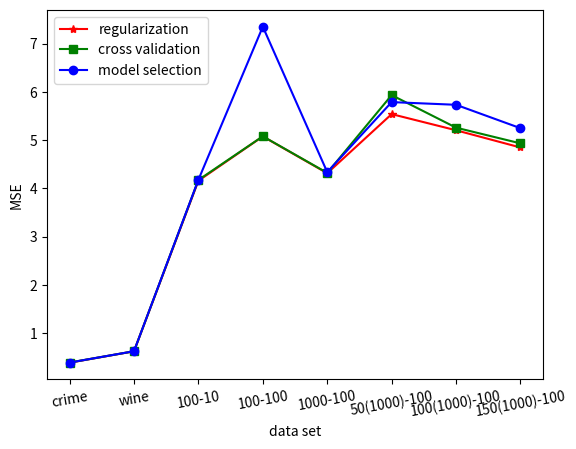
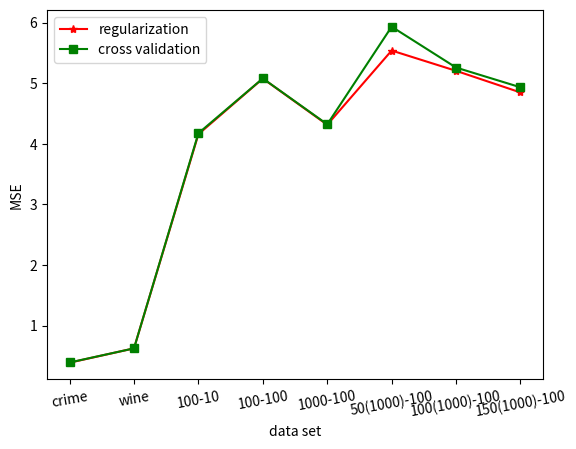
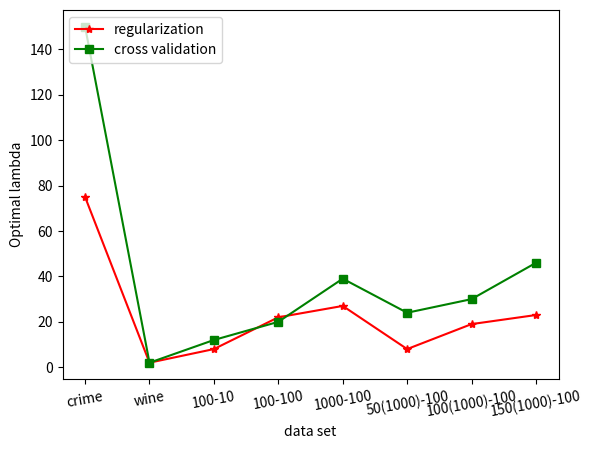
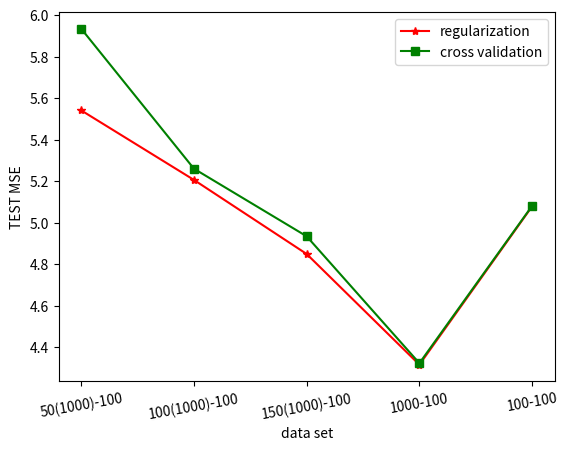
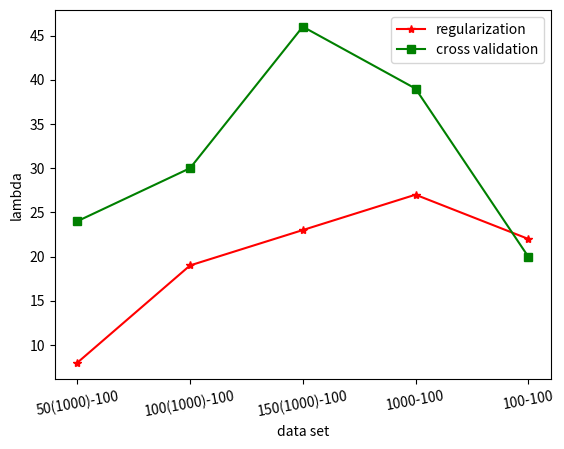
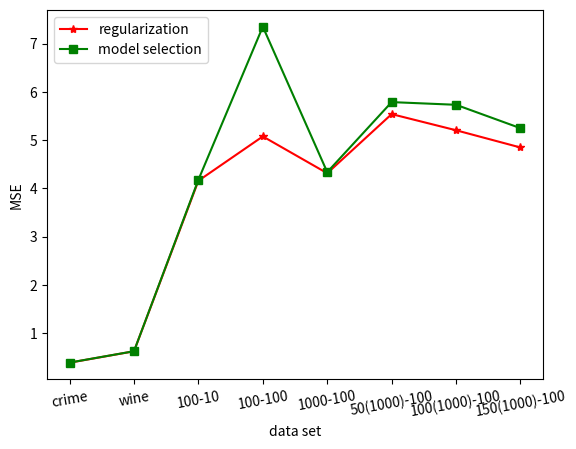
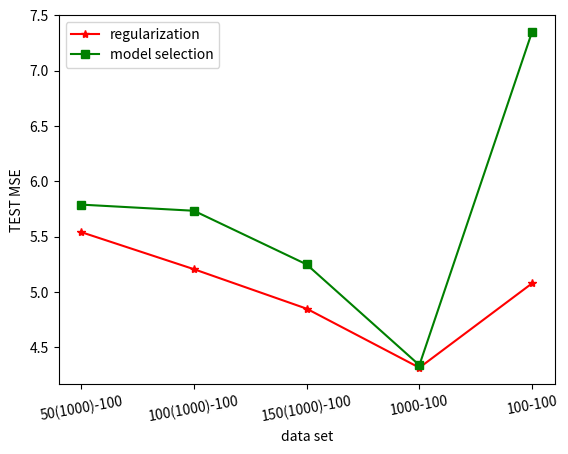
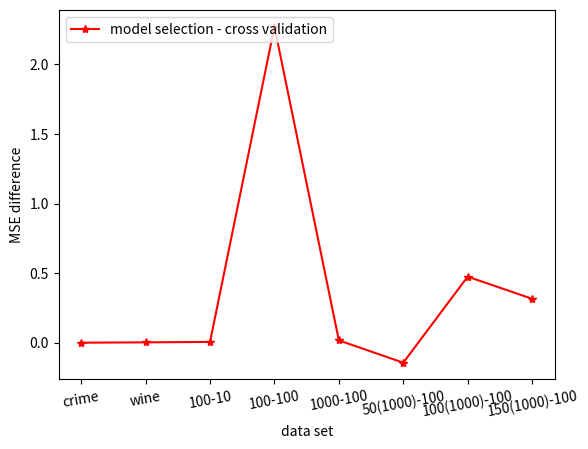

Write Python code to recreate these figures, in order.
# figure analysi for task3, task4, task5

import matplotlib.pyplot as plt
import numpy as np 

s = ['crime', 'wine', '100-10', '100-100', '1000-100', '50(1000)-100', '100(1000)-100', '150(1000)-100']
# part 1 test mse
y1 =[ 0.389023387713,0.625308842305,4.15967850948,5.07829980059,4.31557063032,5.54090222919,5.20591195733,4.84894305335]
lambda_1 = [75,2,8,22,27,8,19,23]
# cross validation mse
y2 = [0.39227040752452375, 0.62530884230477923, 4.1757091596711433, 5.0808888179185328, 4.3227223508824659, 5.9344653841860655, 5.2599827410154809, 4.9341926077600835]
lambda_2 = [150,2,12,20,39,24,30,46]
# model selection mse
y3 = [0.39110220806201251, 0.6267448249308214, 4.1801330312023159, 7.3525369250732879, 4.3383499509291168, 5.7895752937487694, 5.7339307345248693, 5.2489966154820733]

x = range(8)
plt.figure(1)
plt.plot(x, y1, 'r', marker = '*')
plt.plot(x, y2, 'g', marker = 's')
plt.plot(x, y3, 'b', marker = 'o')
plt.xticks(x, s, rotation = 10)
plt.legend(['regularization', 'cross validation', 'model selection'], loc = 2)
plt.ylabel('MSE')
plt.xlabel('data set')
plt.show()

plt.figure(8)
diff = list(np.array(y3) - np.array(y2))
plt.plot(x, diff, 'r', marker = '*')
plt.xticks(x, s, rotation = 10)
plt.legend(['model selection - cross validation'], loc = 2)
plt.ylabel('MSE difference')
plt.xlabel('data set')
plt.show()

# task 3 compare MSE of part1 and cross validation
plt.figure(2)
plt.plot(x, y1, 'r', marker = '*')
plt.plot(x, y2, 'g', marker = 's')
plt.xticks(x, s, rotation = 10)
plt.legend(['regularization', 'cross validation'], loc = 2)
plt.ylabel('MSE')
plt.xlabel('data set')
plt.show()


# Task 3 in terms of lambda
plt.figure(3)
plt.plot(x, lambda_1, 'r', marker = '*')
plt.plot(x, lambda_2, 'g', marker = 's')
plt.xticks(x, s, rotation = 10)
plt.legend(['regularization', 'cross validation'], loc = 2)
plt.ylabel('Optimal lambda')
plt.xlabel('data set')
plt.show()

# Task 3 in fixed number of features
plt.figure(4)
x1 = range(5)
s1 = ['50(1000)-100', '100(1000)-100', '150(1000)-100', '1000-100', '100-100']
y1_1 =[ 5.54090222919,5.20591195733,4.84894305335,4.31557063032,5.07829980059]
y2_1 = [5.9344653841860655, 5.2599827410154809, 4.9341926077600835,4.3227223508824659,5.0808888179185328]
plt.plot(x1, y1_1, 'r', marker = '*')
plt.plot(x1, y2_1, 'g', marker = 's')
plt.xticks(x1, s1, rotation = 10)
plt.legend(['regularization', 'cross validation'], loc = 0)
plt.ylabel('TEST MSE')
plt.xlabel('data set')
plt.show()

plt.figure(5)
y1_lambda = [8,19,23,27,22]
y2_lambda = [24,30,46,39, 20]
plt.plot(x1, y1_lambda, 'r', marker = '*')
plt.plot(x1, y2_lambda, 'g', marker = 's')
plt.xticks(x1, s1, rotation = 10)
plt.legend(['regularization', 'cross validation'], loc = 0)
plt.ylabel('lambda')
plt.xlabel('data set')
plt.show()


# Task4 compare MSE of model selection and part1
plt.figure(6)
plt.plot(x, y1, 'r', marker = '*')
plt.plot(x, y3, 'g', marker = 's')
plt.xticks(x, s, rotation = 10)
plt.legend(['regularization', 'model selection'], loc = 2)
plt.ylabel('MSE')
plt.xlabel('data set')
plt.show()

# Task4 fixed number of features
plt.figure(7)
x1 = range(5)
s1 = ['50(1000)-100', '100(1000)-100', '150(1000)-100', '1000-100', '100-100']
y1_1 =[ 5.54090222919,5.20591195733,4.84894305335,4.31557063032, 5.07829980059]
y3_1 = [5.7895752937487694, 5.7339307345248693, 5.2489966154820733,4.3383499509291168,7.3525369250732879]
plt.plot(x1, y1_1, 'r', marker = '*')
plt.plot(x1, y3_1, 'g', marker = 's')
plt.xticks(x1, s1, rotation = 10)
plt.legend(['regularization', 'model selection'], loc = 0)
plt.ylabel('TEST MSE')
plt.xlabel('data set')
plt.show()

